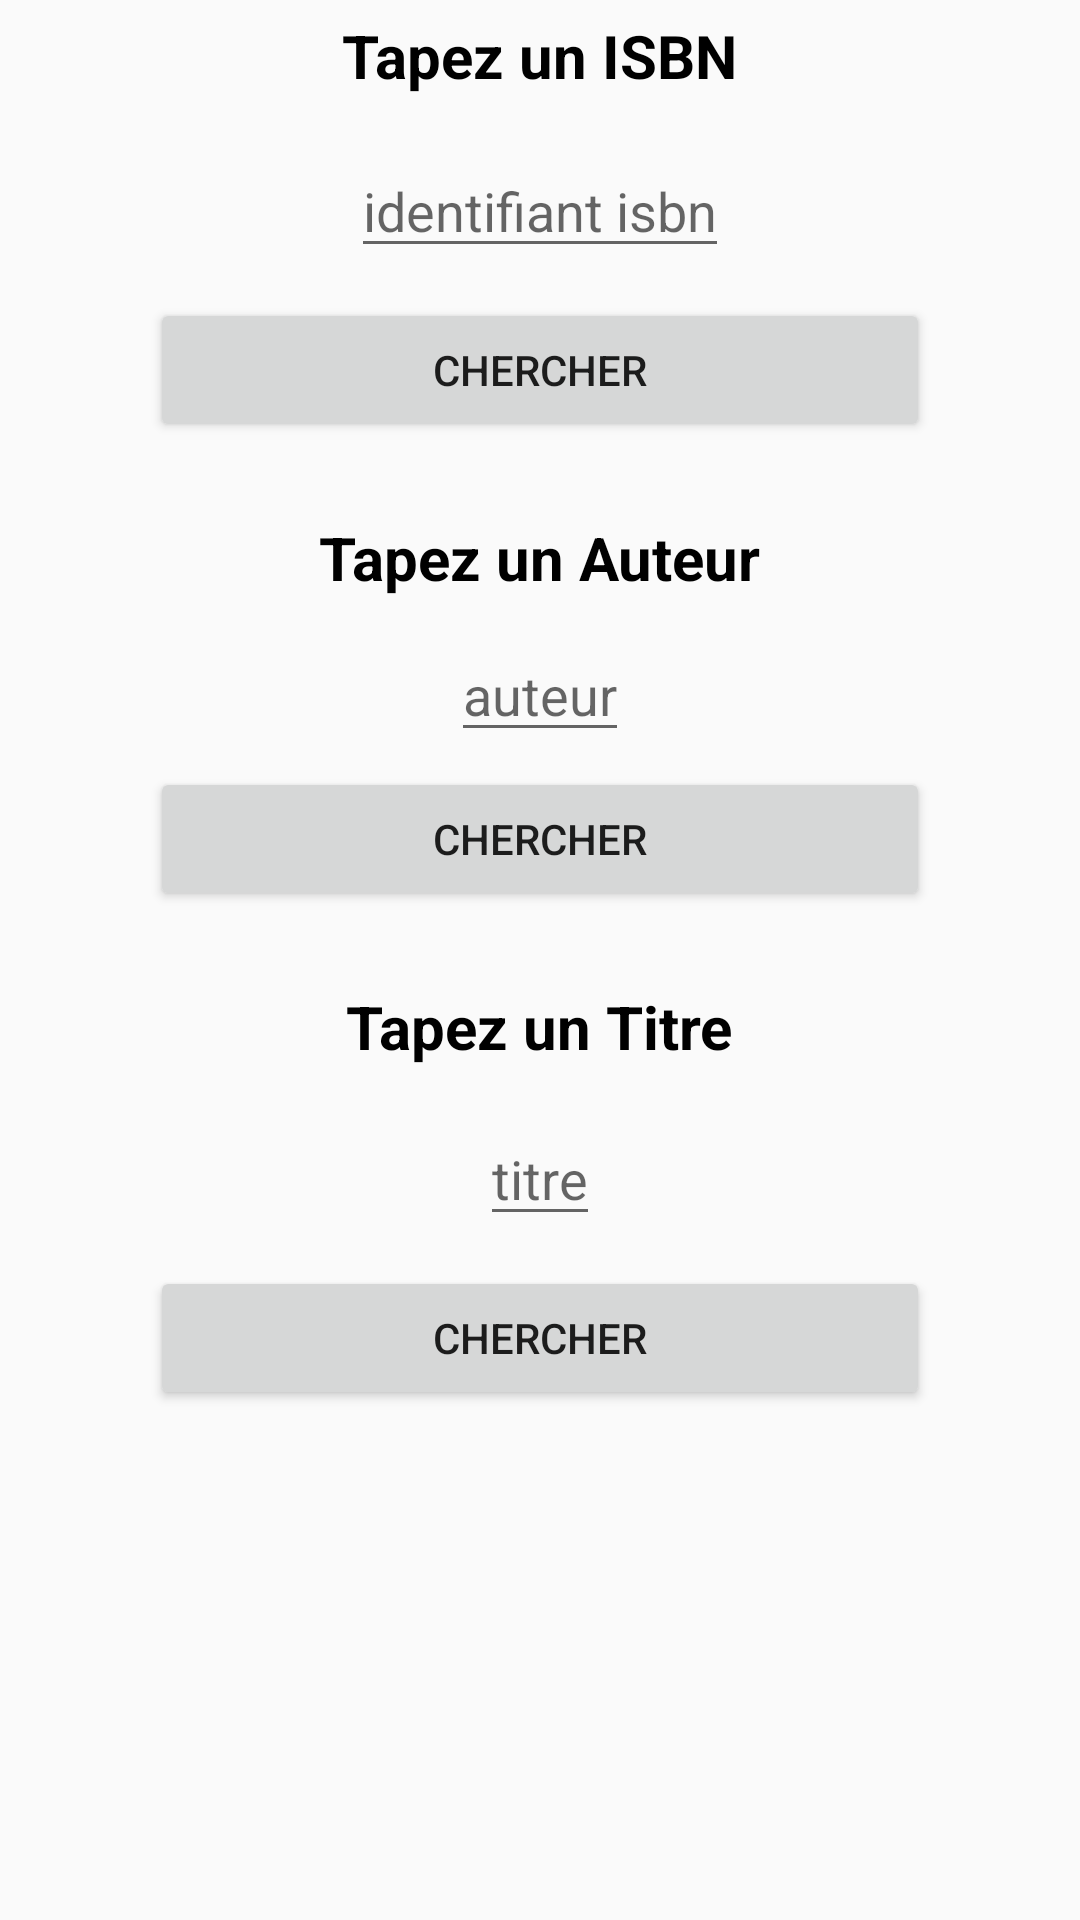

This screen was rendered from an Android layout file. Write that file and the resources it references.
<!-- AndroidManifest.xml: application theme AppTheme -->
<!-- res/layout/search_isbn.xml -->
<?xml version="1.0" encoding="utf-8"?>
<LinearLayout xmlns:android="http://schemas.android.com/apk/res/android"
    android:orientation="vertical"
    android:layout_width="match_parent"
    android:layout_height="match_parent">

    <LinearLayout
        android:layout_width="match_parent"
        android:layout_height="wrap_content"
        android:orientation="vertical"
        android:layout_marginTop="5dp"
        android:layout_marginLeft="20dp"
        android:layout_marginRight="20dp"
        android:layout_gravity="center">

        <TextView
            android:layout_width="wrap_content"
            android:text="Tapez un ISBN"
            android:layout_gravity="center"
            android:layout_marginBottom="16dp"
            android:layout_height="wrap_content"
            style="@style/QText" />

        <EditText
            android:id="@+id/isbn"
            android:layout_gravity="center"
            android:layout_width="wrap_content"
            android:hint="identifiant isbn"
            android:layout_height="wrap_content" />

    </LinearLayout>

    <LinearLayout
        android:layout_width="match_parent"
        android:layout_height="wrap_content"
        android:orientation="horizontal"
        android:layout_marginBottom="5dp">

        <Button
            android:id="@+id/buttonSearchIsbn"
            android:layout_marginTop="10dp"
            android:layout_marginLeft="50dp"
            android:layout_marginRight="50dp"
            android:layout_width="match_parent"
            android:text="Chercher"
            android:layout_height="wrap_content" />
    </LinearLayout>

    <LinearLayout
        android:layout_width="match_parent"
        android:layout_height="wrap_content"
        android:orientation="vertical"
        android:layout_marginTop="20dp"
        android:layout_marginLeft="20dp"
        android:layout_marginRight="20dp"
        android:layout_gravity="center"
        >

        <TextView
            android:layout_width="wrap_content"
            android:layout_height="wrap_content"
            android:text="Tapez un Auteur"
            android:layout_gravity="center"
            android:layout_marginBottom="10dp"
            style="@style/QText"
            />

        <EditText
            android:id="@+id/edit_auteur"
            android:layout_gravity="center"
            android:layout_width="wrap_content"
            android:layout_height="wrap_content"
            android:hint="auteur"
            />

    </LinearLayout>

    <LinearLayout
        android:layout_width="match_parent"
        android:layout_height="wrap_content"
        android:orientation="horizontal"
        android:layout_marginBottom="5dp">

        <Button
            android:id="@+id/buttonSearchAuteur"
            android:layout_marginTop="5dp"
            android:layout_marginLeft="50dp"
            android:layout_marginRight="50dp"
            android:layout_width="match_parent"
            android:layout_height="wrap_content"
            android:text="Chercher"/>
    </LinearLayout>

    <TextView
        android:layout_width="wrap_content"
        android:layout_height="wrap_content"
        android:text="Tapez un Titre"
        android:layout_gravity="center"
        android:layout_marginTop="20dp"
        android:layout_marginBottom="15dp"
        style="@style/QText" />

    <EditText
        android:id="@+id/edit_titre"
        android:layout_gravity="center"
        android:layout_width="wrap_content"
        android:layout_height="wrap_content"
        android:hint="titre"
        />

    <Button
        android:id="@+id/buttonSearchTitre"
        android:layout_marginTop="10dp"
        android:layout_marginLeft="50dp"
        android:layout_marginRight="50dp"
        android:layout_width="match_parent"
        android:layout_height="wrap_content"
        android:text="Chercher"/>

</LinearLayout>
<!-- resources referenced by this layout -->
<resources>
  <style name="QText" parent="@android:style/TextAppearance.Medium">
          <item name="android:textSize">20sp</item>
          <item name="android:textColor">@color/black</item>
          <item name="android:textStyle">bold</item>
          <item name="android:typeface">sans</item>
      </style>
  <style name="AppTheme" parent="Theme.AppCompat.Light.DarkActionBar">
          
          <item name="colorPrimary">@color/color3</item>
          <item name="colorPrimaryDark">@color/black</item>
          <item name="colorAccent">@color/color3</item>
      </style>
  <color name="black">#000000</color>
  <color name="color3">#47A891</color>
</resources>
